Photos from the image-classification dataset "dataset" in the GitHub repository LaLils/ACS-Java. Its 24 classes are: croco candy, croco blue, croco yellow, croco red, croco green, dragibus candy, dragibus blue, dragibus yellow, dragibus black, dragibus pink, dragibus red, dragibus green, fraise, fraise fraise, oeuf, oeuf oeuf, ourson, ourson jaune, ourson rouge, ourson vert, schtroumpf, schtroumpf blanc, schtroumpf jaune, schtroumpf rouge.

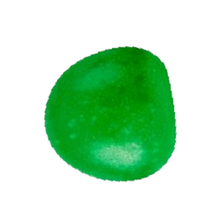
Label: dragibus green

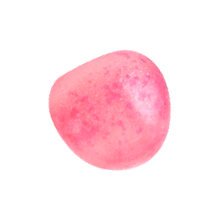
Label: dragibus pink

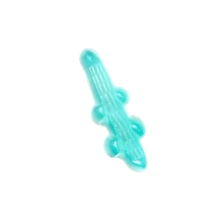
Label: croco blue

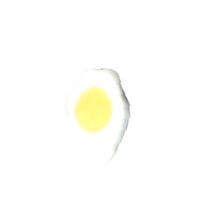
Label: oeuf

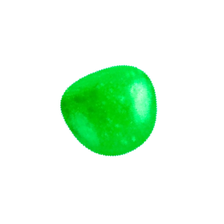
Label: dragibus candy

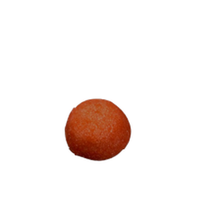
Label: fraise
